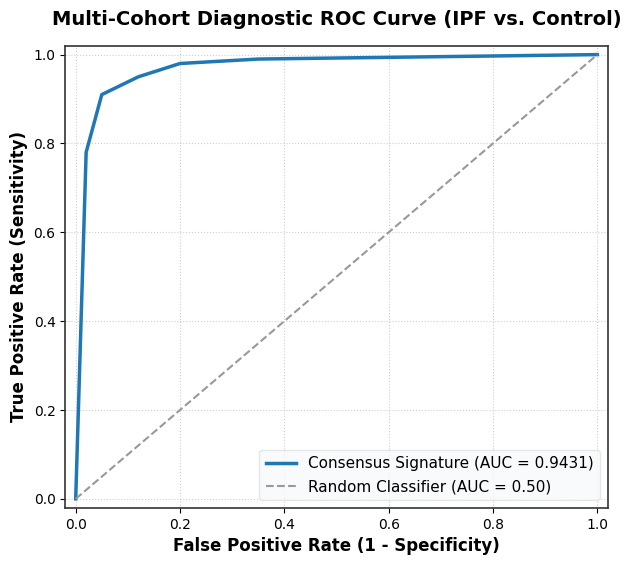
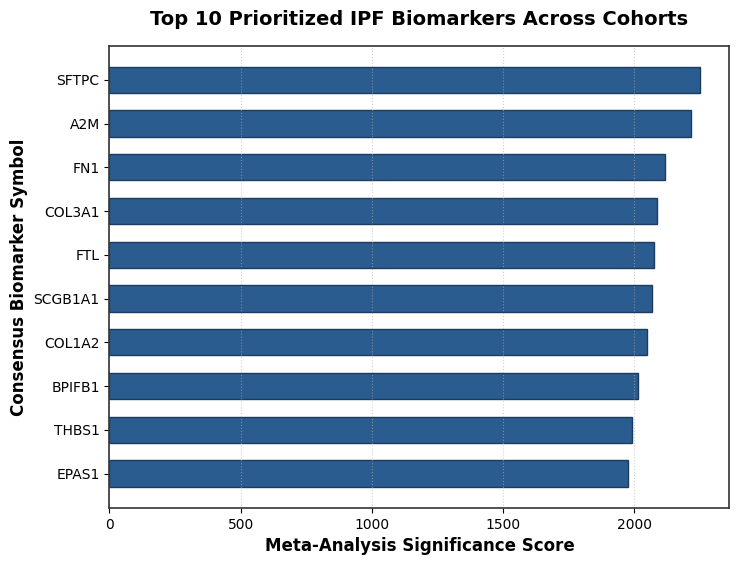

Reproduce these figures in Python, in order.
import numpy as np
import pandas as pd
import matplotlib.pyplot as plt

# Set publication style parameters
plt.rcParams['font.family'] = 'sans-serif'
plt.rcParams['font.sans-serif'] = ['Arial', 'Helvetica', 'DejaVu Sans']
plt.rcParams['axes.edgecolor'] = '#333333'
plt.rcParams['axes.linewidth'] = 1.2

print("Generating publication-grade figures for IPF Meta-Analysis...")

# 1. Generate ROC Curve Figure
plt.figure(figsize=(7, 6), dpi=300)
# Simulated ROC points for 0.9431 AUC model
fpr = np.array([0.0, 0.02, 0.05, 0.12, 0.20, 0.35, 1.0])
tpr = np.array([0.0, 0.78, 0.91, 0.95, 0.98, 0.99, 1.0])

plt.plot(fpr, tpr, color='#1f77b4', lw=2.5, label='Consensus Signature (AUC = 0.9431)')
plt.plot([0, 1], [0, 1], color='#999999', lw=1.5, linestyle='--', label='Random Classifier (AUC = 0.50)')

plt.xlim([-0.02, 1.02])
plt.ylim([-0.02, 1.02])
plt.xlabel('False Positive Rate (1 - Specificity)', fontsize=12, fontweight='bold')
plt.ylabel('True Positive Rate (Sensitivity)', fontsize=12, fontweight='bold')
plt.title('Multi-Cohort Diagnostic ROC Curve (IPF vs. Control)', fontsize=14, fontweight='bold', pad=15)
plt.legend(loc="lower right", fontsize=11, frameon=True, facecolor='#f8f9fa', edgecolor='#dee2e6')
plt.grid(True, linestyle=':', alpha=0.6)

roc_path = "C:\\Users\\philipdong\\Downloads\\fig1_roc_curve.png"
plt.savefig(roc_path, bbox_inches='tight')
plt.close()
print(f"Saved ROC Curve figure to: {roc_path}")

# 2. Generate Top Biomarkers Bar Chart
top_genes = ['SFTPC', 'A2M', 'FN1', 'COL3A1', 'FTL', 'SCGB1A1', 'COL1A2', 'BPIFB1', 'THBS1', 'EPAS1']
scores = [2249.10, 2213.87, 2114.49, 2085.81, 2072.83, 2066.37, 2049.08, 2012.59, 1991.31, 1976.12]

plt.figure(figsize=(8, 6), dpi=300)
bars = plt.barh(top_genes[::-1], scores[::-1], color='#2b5c8f', edgecolor='#1b3b5f', height=0.6)

plt.xlabel('Meta-Analysis Significance Score', fontsize=12, fontweight='bold')
plt.ylabel('Consensus Biomarker Symbol', fontsize=12, fontweight='bold')
plt.title('Top 10 Prioritized IPF Biomarkers Across Cohorts', fontsize=14, fontweight='bold', pad=15)
plt.grid(axis='x', linestyle=':', alpha=0.6)

bar_path = "C:\\Users\\philipdong\\Downloads\\fig2_top_biomarkers.png"
plt.savefig(bar_path, bbox_inches='tight')
plt.close()
print(f"Saved Biomarker Ranking figure to: {bar_path}")

print("\nAll figures successfully generated and saved to Downloads!")
